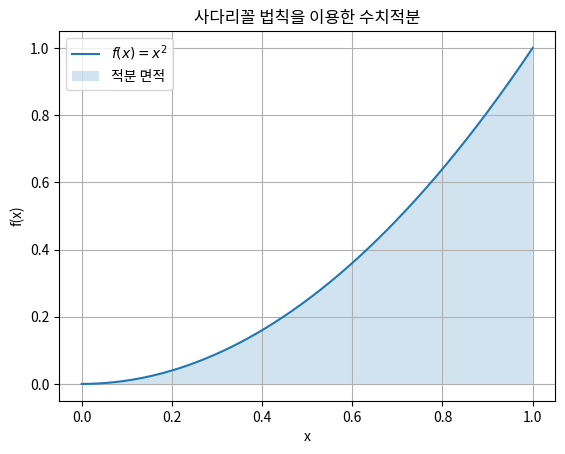

This chart was generated by the following Python code:
import matplotlib.pyplot as plt
import numpy as np

# 함수 정의 (예: f(x) = x^2)
def f(x):
    return x ** 2

# 사다리꼴 법칙을 통한 수치적분
def trapezoidal_rule(f, a, b, n):
    x = np.linspace(a, b, n+1)  # 구간을 n+1개의 점으로 나누기
    y = f(x)
    area = (b - a) / (2 * n) * (y[0] + 2 * np.sum(y[1:-1]) + y[-1])  # 면적 계산
    return area

# 구간 [0, 1]에서 f(x) = x^2의 적분을 구해보자
a = 0
b = 1
n = 1000  # 구간을 나누는 점의 수
result = trapezoidal_rule(f, a, b, n)

print(f"적분값: {result}")


# 시각화
x_vals = np.linspace(a, b, 1000)
y_vals = f(x_vals)

plt.plot(x_vals, y_vals, label=r'$f(x) = x^2$')
plt.fill_between(x_vals, y_vals, alpha=0.2, label='적분 면적')
plt.title('사다리꼴 법칙을 이용한 수치적분')
plt.xlabel('x')
plt.ylabel('f(x)')
plt.legend()
plt.grid(True)
plt.show()
